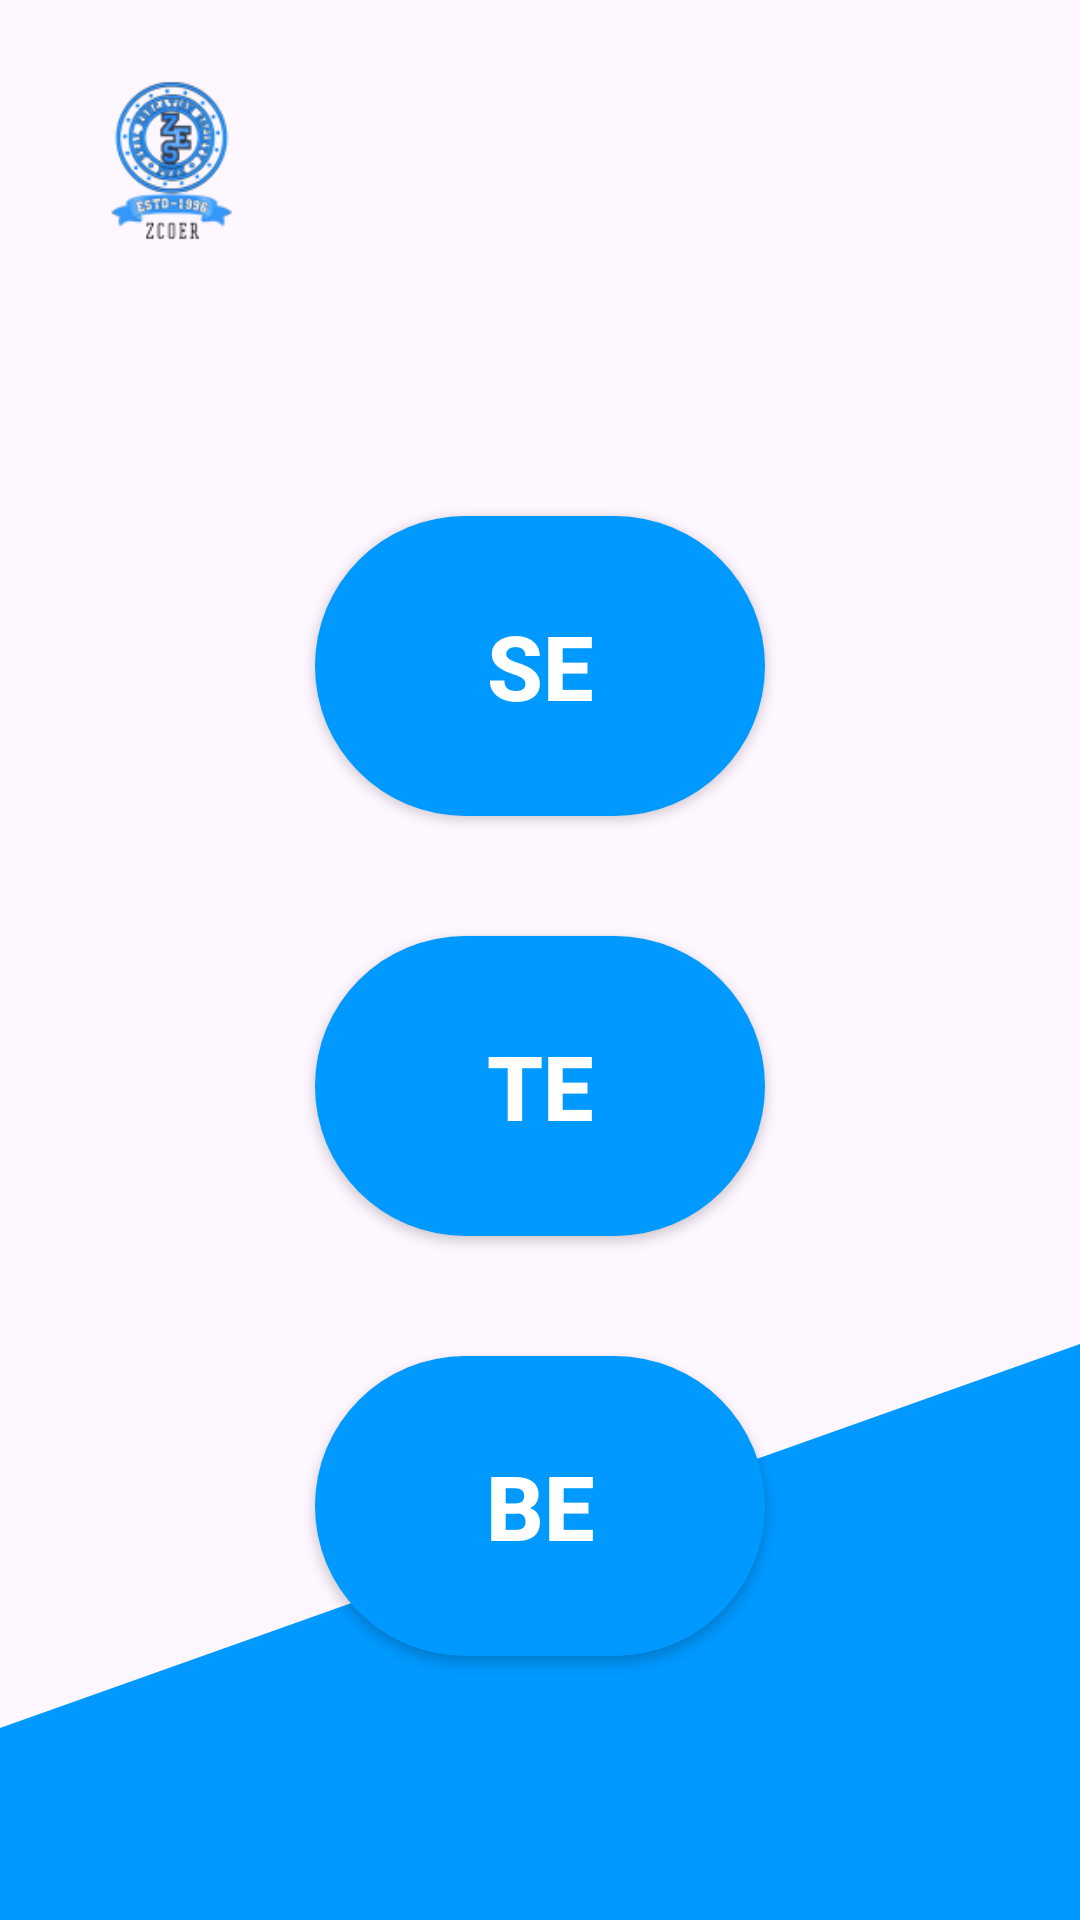

Write the Android layout XML for this screen, with the resource values it uses.
<!-- AndroidManifest.xml: application theme Theme.Note_page -->
<!-- res/layout/year_page.xml -->
<?xml version="1.0" encoding="utf-8"?>
<LinearLayout xmlns:android="http://schemas.android.com/apk/res/android"
    xmlns:app="http://schemas.android.com/apk/res-auto"
    xmlns:tools="http://schemas.android.com/tools"
    android:layout_width="match_parent"
    android:orientation="vertical"
    android:background="@drawable/wave__1_"
    android:layout_height="match_parent"
    tools:context=".Standard_page">

    <ImageView
        android:id="@+id/imageView"
        android:layout_width="105dp"
        android:layout_height="87dp"
        android:layout_marginStart="5dp"
        android:layout_marginTop="10dp"
       android:src="@drawable/png_zeal"/>

    <LinearLayout
        android:layout_width="match_parent"
        android:layout_height="wrap_content"
        android:layout_marginTop="55dp"
        android:orientation="vertical">

    <Button
        android:id="@+id/second"
        android:layout_width="150dp"
        android:layout_height="100dp"
        android:layout_gravity="center"
        android:layout_margin="20dp"
        android:text="SE"
        android:textSize="30dp"
        android:background="@drawable/button"
        android:textColor="#fff"
        android:textStyle="bold"
        tools:layout_editor_absoluteX="160dp"
        tools:layout_editor_absoluteY="103dp" />

    <Button
        android:id="@+id/third"
        android:layout_width="150dp"
        android:layout_height="100dp"
        android:layout_gravity="center"
        android:textSize="30dp"
        android:layout_margin="20dp"
        android:textStyle="bold"
        android:background="@drawable/button"
        android:textColor="#fff"
        android:text="TE"
        tools:layout_editor_absoluteX="160dp"
        tools:layout_editor_absoluteY="199dp" />

    <Button
        android:id="@+id/forth"
        android:layout_width="150dp"
        android:layout_height="100dp"
        android:layout_gravity="center"
        android:textSize="30dp"
        android:layout_margin="20dp"
        android:textStyle="bold"
        android:background="@drawable/button"
        android:textColor="#fff"
        android:text="BE"
        tools:layout_editor_absoluteX="160dp"
        tools:layout_editor_absoluteY="296dp" />
    </LinearLayout>

    <com.google.android.material.bottomnavigation.BottomNavigationView
        android:id="@+id/bottomNavigationView"
        android:layout_width="match_parent"
        android:layout_height="75dp"
        app:layout_constraintBottom_toBottomOf="parent"
        app:layout_constraintEnd_toEndOf="parent"
        android:layout_marginTop="150dp"
        app:layout_constraintHorizontal_bias="0.5"
        app:layout_constraintStart_toStartOf="parent"
        app:menu="@menu/menu"/>

</LinearLayout>
<!-- resources referenced by this layout -->
<resources>
  <!-- drawable button (drawable) -->
  <?xml version="1.0" encoding="utf-8"?>
  <shape xmlns:android="http://schemas.android.com/apk/res/android">
  
      <gradient android:endColor="#0099ff"
          android:gradientRadius="100dp"
          android:startColor="#0099ff"/>
      <corners android:radius="60dp"/>
  
  </shape>
  <!-- drawable png_zeal: png bitmap (drawable, 18970 bytes) -->
  <!-- drawable wave__1_ (drawable) -->
  <vector xmlns:android="http://schemas.android.com/apk/res/android"
      android:width="1440dp"
      android:height="320dp"
      android:viewportWidth="1440"
      android:viewportHeight="320">
    <path
        android:pathData="M0,288L1440,224L1440,320L0,320Z"
        android:fillColor="#0099ff"/>
  </vector>
  <style name="Theme.Note_page" parent="Base.Theme.Note_page" />
  <style name="Base.Theme.Note_page" parent="Theme.Material3.DayNight.NoActionBar">
          
          
      </style>
</resources>
